Run: headless pygame with SDL's dummy video driver; simulated clock (each Clock.tick advances the game by its frame time, no real sleeping); random seed 0; keys injected as events and as key.get_pressed() state; mouse plan: one left click at the window centre at the start of phase 2, then a move to the lower-right quarter at the start of phase 3.
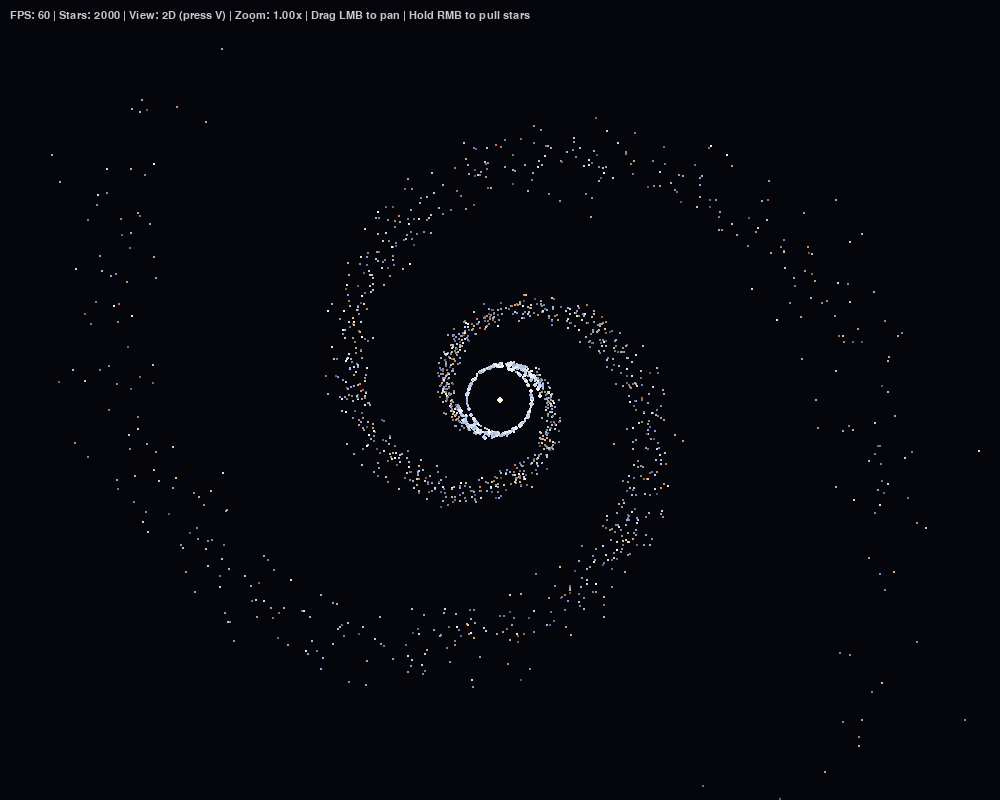
Frame 1 of 4 · flips 1–60 · no input
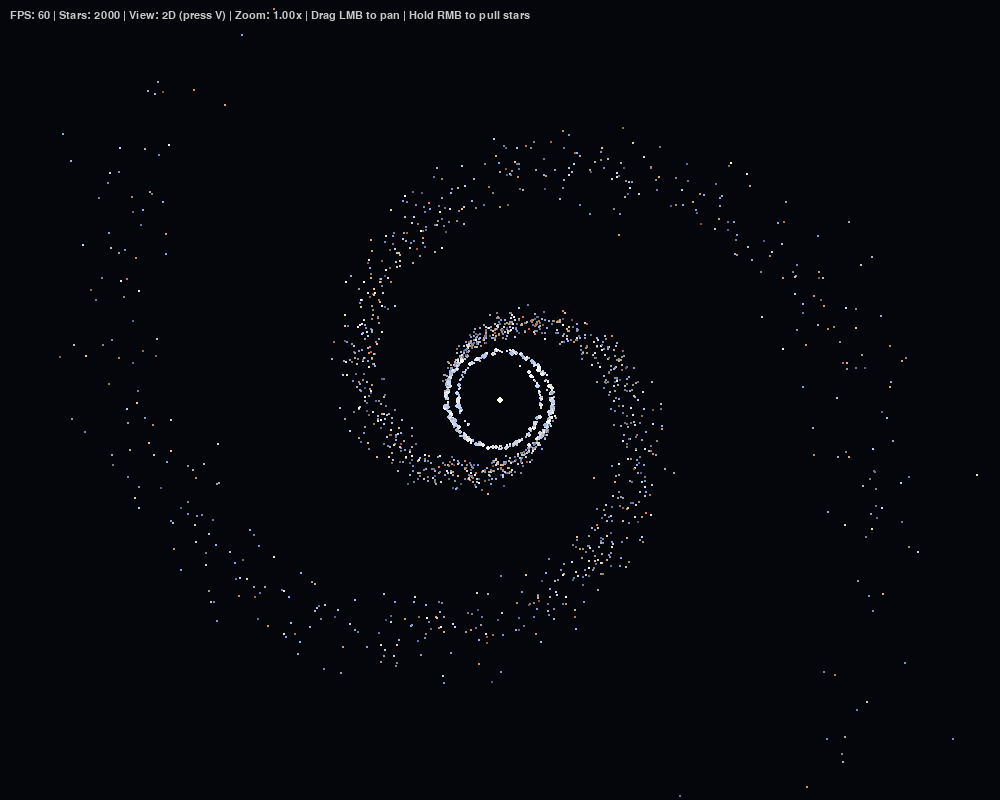
Frame 2 of 4 · flips 61–180 · clicked the window centre · tapped SPACE, RETURN · held RIGHT (→), D
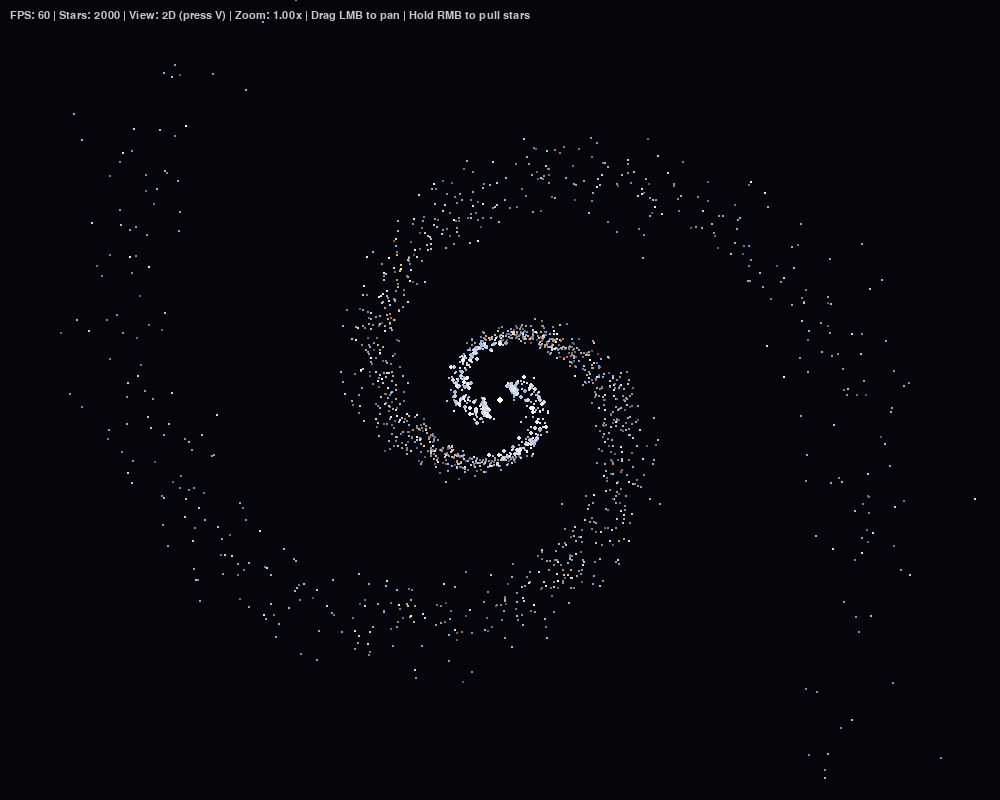
Frame 3 of 4 · flips 181–300 · moved the mouse to the lower-right quarter · held DOWN (↓), S
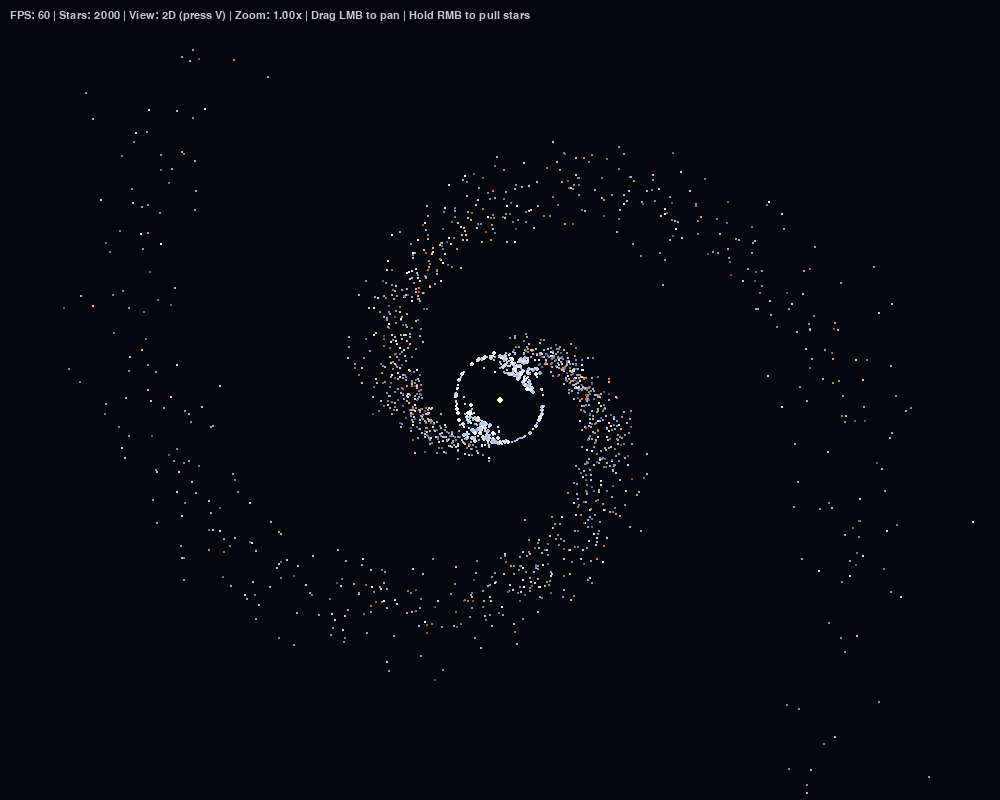
Frame 4 of 4 · flips 301–420 · held LEFT (←), A, UP (↑), W

The pygame program that drew these frames:

import math
import random
import sys
import pygame

WIDTH, HEIGHT = 1000, 800
FPS = 60

G = 1.0                    
M_CENTER = 50000.0         
PLUMMER_EPSILON = 25.0     
DARK_MATTER_HALO = 50.0    
NUM_STARS = 2000           
NUM_ARMS = 2                
ARM_DENSITY_STRENGTH = 0.3

R_DISK = 150.0             
B_SPIRAL = 0.3             

MOUSE_PULL_STRENGTH = 4000.0   
MOUSE_PULL_EPSILON = 15.0      

ZOOM_MIN = 0.2
ZOOM_MAX = 5.0
ZOOM_STEP = 1.1               

DISK_HEIGHT_SCALE = 8.0        
BULGE_HEIGHT_SCALE = 25.0      
BASE_FOCAL = 600.0             
CAMERA_DISTANCE = 500.0        
ROTATE_SENSITIVITY = 0.01      

class Star:
    def __init__(self, x, y, velocity_x, velocity_y, mass, radius,
                 brightness, temperature, color, age, height=0.0):
        self.position = pygame.Vector2(x, y)
        self.velocity = pygame.Vector2(velocity_x, velocity_y)
        self.acceleration = pygame.Vector2(0, 0)
        self.mass = mass
        self.radius = radius
        self.brightness = brightness
        self.temperature = temperature
        self.color = color
        self.age = age
        self.height = height

    def update_physics(self, dt, center, mouse_world_pos, mouse_pulling):
        rel = self.position - center
        r_sq = rel.x * rel.x + rel.y * rel.y
        r = math.sqrt(r_sq)

        if r == 0:
            r = 0.01
            r_sq = r * r

        softened_r3 = (r_sq + PLUMMER_EPSILON ** 2) ** 1.5
        acc_central = (G * M_CENTER) / softened_r3

        acc_dark_matter = (G * DARK_MATTER_HALO * r) / softened_r3

        acc_total = acc_central + acc_dark_matter
        acc = pygame.Vector2(-acc_total * rel.x, -acc_total * rel.y)

        angle = math.atan2(rel.y, rel.x)
        spiral_angle = (1.0 / B_SPIRAL) * math.log(max(r, 1.0) / R_DISK)
        perturbation = math.sin(NUM_ARMS * (angle - spiral_angle))

        acc.x += -rel.x / r * perturbation * ARM_DENSITY_STRENGTH
        acc.y += -rel.y / r * perturbation * ARM_DENSITY_STRENGTH

        if mouse_pulling:
            to_mouse = mouse_world_pos - self.position
            m_r_sq = to_mouse.length_squared()
            m_r = math.sqrt(m_r_sq) if m_r_sq > 0 else 0.01
            pull = MOUSE_PULL_STRENGTH / ((m_r_sq + MOUSE_PULL_EPSILON ** 2) ** 1.5)
            acc += to_mouse * pull * m_r  # scaled so nearby stars feel a strong, stable pull

        self.acceleration = acc
        self.velocity += self.acceleration * dt
        self.position += self.velocity * dt

    def screen_color(self):
        return tuple(min(255, max(0, int(value * self.brightness))) for value in self.color)

def temperature_to_color(temperature):
    if temperature < 3500:
        return (255, 140, 90)
    elif temperature < 5000:
        return (255, 200, 140)
    elif temperature < 6000:
        return (255, 244, 214)
    elif temperature < 7500:
        return (255, 255, 255)
    elif temperature < 10000:
        return (200, 220, 255)
    else:
        return (155, 180, 255)

def project_2d(star, center, screen_center, camera_offset, zoom):
    rel = (star.position - center) * zoom
    screen_pos = screen_center + rel + camera_offset
    radius = max(1, round(star.radius * zoom))
    return screen_pos.x, screen_pos.y, radius, None

def unproject_2d(mouse_screen_pos, center, screen_center, camera_offset, zoom):
    rel = (mouse_screen_pos - screen_center - camera_offset) / zoom
    return center + rel

def project_3d(world_x, world_y, world_height, radius, center, screen_center, azimuth, elevation, zoom):
    x = world_x - center.x
    z = world_y - center.y   # galactic-plane 'depth' axis
    y = world_height         # vertical thickness axis
    x1 = x * math.cos(azimuth) - z * math.sin(azimuth)
    z1 = x * math.sin(azimuth) + z * math.cos(azimuth)
    y2 = y * math.cos(elevation) - z1 * math.sin(elevation)
    z2 = y * math.sin(elevation) + z1 * math.cos(elevation)
    z_cam = z2 + CAMERA_DISTANCE
    if z_cam < 10: 
        return None
    focal = BASE_FOCAL * zoom
    scale = focal / z_cam
    screen_x = screen_center.x + x1 * scale
    screen_y = screen_center.y - y2 * scale
    screen_radius = max(1, round(radius * scale))
    return screen_x, screen_y, screen_radius, z_cam

def create_galaxy(center_x, center_y):
    stars = []

    for _ in range(NUM_STARS):
        u = random.random()
        r = -R_DISK * math.log(1.0 - u + 1e-6) + 10  # avoid exact center
        arm_offset = (2 * math.pi / NUM_ARMS) * random.randint(0, NUM_ARMS - 1)
        base_angle = (1.0 / B_SPIRAL) * math.log(r / R_DISK) + arm_offset
        scatter = random.gauss(0, 0.25)
        angle = base_angle + scatter
        rel_x = r * math.cos(angle)
        rel_y = r * math.sin(angle)
        x = center_x + rel_x
        y = center_y + rel_y
        v_mag = math.sqrt(
            (G * M_CENTER + G * DARK_MATTER_HALO * r) / math.sqrt(r ** 2 + PLUMMER_EPSILON ** 2)
        )
        tan_x = -rel_y / r
        tan_y = rel_x / r
        vx = tan_x * v_mag
        vy = tan_y * v_mag

        if r < 40:
            temperature = random.uniform(6000, 9000)
            brightness = random.uniform(0.8, 1.0)
            age = random.uniform(1e9, 1e10)
        else:
            temperature = random.uniform(3000, 12000)
            brightness = random.uniform(0.5, 1.0)
            age = random.uniform(1e7, 1e10)

        color = temperature_to_color(temperature)
        mass = random.uniform(0.3, 3.0)
        radius = 1 if r > 40 else random.choice([1, 1, 2])

        height_scale = BULGE_HEIGHT_SCALE if r < 40 else DISK_HEIGHT_SCALE
        height = random.gauss(0, height_scale)
        stars.append(Star(x, y, vx, vy, mass, radius, brightness, temperature, color, age, height))
    return stars

def main():
    pygame.init()
    screen = pygame.display.set_mode((WIDTH, HEIGHT))
    pygame.display.set_caption("Galaxy Simulation")
    clock = pygame.time.Clock()
    font = pygame.font.SysFont("Arial", 16)
    center_x, center_y = WIDTH // 2, HEIGHT // 2
    center = pygame.Vector2(center_x, center_y)
    stars = create_galaxy(center_x, center_y)
    screen_center = pygame.Vector2(center_x, center_y)
    camera_offset = pygame.Vector2(0, 0)
    azimuth = 0.0
    elevation = 0.4  
    dragging = False
    drag_anchor_mouse = pygame.Vector2(0, 0)
    drag_anchor_offset = pygame.Vector2(0, 0)
    drag_anchor_azimuth = 0.0
    drag_anchor_elevation = 0.0
    zoom = 1.0
    view_mode = "2D"  
    mouse_pulling = False
    running = True
    while running:
        dt = clock.tick(FPS) / 1000.0
        dt = min(dt, 0.1)  
        mouse_screen_pos = pygame.Vector2(pygame.mouse.get_pos())
        if view_mode == "2D":
            mouse_world_pos = unproject_2d(mouse_screen_pos, center, screen_center, camera_offset, zoom)
        else:
            mouse_world_pos = center  
        for event in pygame.event.get():
            if event.type == pygame.QUIT:
                running = False
            elif event.type == pygame.KEYDOWN:
                if event.key == pygame.K_ESCAPE:
                    running = False
                elif event.key == pygame.K_v:
                    view_mode = "3D" if view_mode == "2D" else "2D"
                    mouse_pulling = False  
            elif event.type == pygame.MOUSEBUTTONDOWN:
                if event.button == 1:  
                    dragging = True
                    drag_anchor_mouse = mouse_screen_pos
                    drag_anchor_offset = camera_offset.copy()
                    drag_anchor_azimuth = azimuth
                    drag_anchor_elevation = elevation
                elif event.button == 3 and view_mode == "2D":  
                    mouse_pulling = True
            elif event.type == pygame.MOUSEBUTTONUP:
                if event.button == 1:
                    dragging = False
                elif event.button == 3:
                    mouse_pulling = False
            elif event.type == pygame.MOUSEMOTION:
                if dragging:
                    delta = mouse_screen_pos - drag_anchor_mouse
                    if view_mode == "2D":
                        camera_offset = drag_anchor_offset + delta
                    else:
                        azimuth = drag_anchor_azimuth + delta.x * ROTATE_SENSITIVITY
                        elevation = drag_anchor_elevation - delta.y * ROTATE_SENSITIVITY
                        elevation = max(-1.4, min(1.4, elevation)) 
            elif event.type == pygame.MOUSEWHEEL:
                if event.y > 0:
                    zoom = min(ZOOM_MAX, zoom * ZOOM_STEP)
                elif event.y < 0:
                    zoom = max(ZOOM_MIN, zoom / ZOOM_STEP)
        for star in stars:
            star.update_physics(dt, center, mouse_world_pos, mouse_pulling)
        screen.fill((5, 5, 12))
        if view_mode == "2D":
            for star in stars:
                sx, sy, sr, _ = project_2d(star, center, screen_center, camera_offset, zoom)
                pygame.draw.circle(screen, star.screen_color(), (int(sx), int(sy)), sr)
            bh_pos = screen_center + camera_offset
            pygame.draw.circle(screen, (255, 255, 220), (int(bh_pos.x), int(bh_pos.y)), 3)
            if mouse_pulling:
                pygame.draw.circle(screen, (255, 255, 255), pygame.mouse.get_pos(), 40, width=1)
        else:
            projected = []
            for star in stars:
                result = project_3d(
                    star.position.x, star.position.y, star.height, star.radius,
                    center, screen_center, azimuth, elevation, zoom,
                )
                if result is not None:
                    projected.append((result[3], result, star))
            projected.sort(key=lambda item: item[0], reverse=True)

            for _, (sx, sy, sr, _), star in projected:
                pygame.draw.circle(screen, star.screen_color(), (int(sx), int(sy)), sr)

            bh_result = project_3d(
                center.x, center.y, 0.0, 3,
                center, screen_center, azimuth, elevation, zoom,
            )
            if bh_result is not None:
                bx, by, br, _ = bh_result
                pygame.draw.circle(screen, (255, 255, 220), (int(bx), int(by)), max(3, br))

        controls = (
            "Drag LMB to pan | Hold RMB to pull stars"
            if view_mode == "2D"
            else "Drag LMB to orbit | Scroll to zoom"
        )
        info_text = font.render(
            f"FPS: {int(clock.get_fps())} | Stars: {len(stars)} | View: {view_mode} "
            f"(press V) | Zoom: {zoom:.2f}x | {controls}",
            True, (200, 200, 200),
        )
        screen.blit(info_text, (10, 10))

        pygame.display.flip()

    pygame.quit()
    sys.exit()

if __name__ == "__main__":
    main()
